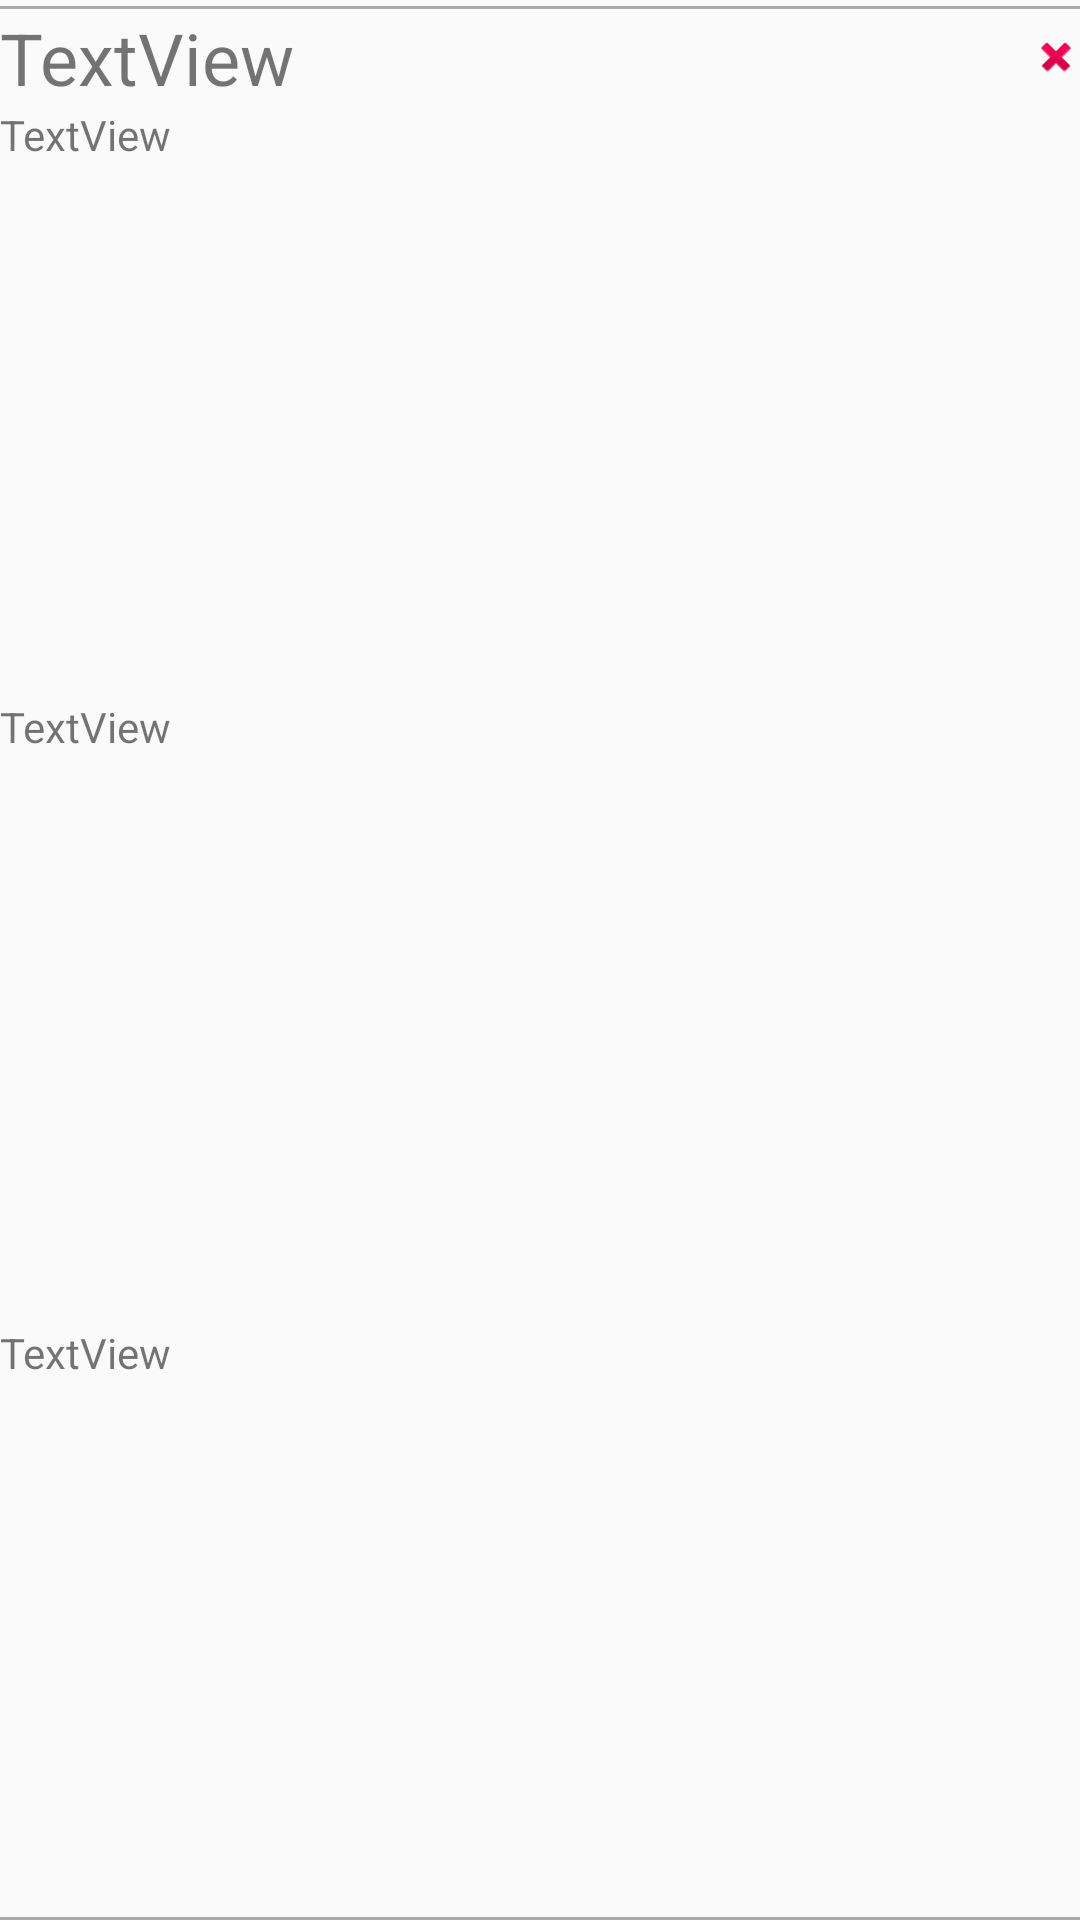

Write the Android layout XML for this screen, with the resource values it uses.
<!-- AndroidManifest.xml: application theme Theme.MyApp.Main -->
<!-- res/layout/eat_list_item.xml -->
<?xml version="1.0" encoding="utf-8"?>
<androidx.constraintlayout.widget.ConstraintLayout xmlns:android="http://schemas.android.com/apk/res/android"

    xmlns:app="http://schemas.android.com/apk/res-auto"
    xmlns:tools="http://schemas.android.com/tools"
    android:layout_width="match_parent"
    android:layout_height="wrap_content">

    <LinearLayout
        android:id="@+id/linearLayout3"
        android:layout_width="match_parent"
        android:layout_height="match_parent"
        android:orientation="vertical">

        <View
            android:id="@+id/view2"
            android:layout_width="wrap_content"
            android:layout_height="1dp"
            android:layout_marginTop="2dp"
            android:background="@android:color/darker_gray" />

        <LinearLayout
            android:layout_width="match_parent"
            android:layout_height="wrap_content"
            android:orientation="horizontal">

            <TextView
                android:id="@+id/eatListItemType"
                android:layout_width="match_parent"
                android:layout_height="wrap_content"
                android:layout_weight="1"
                android:autoText="false"
                android:text="TextView"
                android:textSize="24sp" />

            <ImageView
                android:id="@+id/eatListItemBtnCross"
                android:layout_width="wrap_content"
                android:layout_height="wrap_content"
                android:layout_weight="1"
                app:srcCompat="@android:drawable/ic_delete" />

        </LinearLayout>

        <TextView
            android:id="@+id/eatListItemTextViewWeight"
            android:layout_width="match_parent"
            android:layout_height="wrap_content"
            android:layout_weight="1"
            android:text="TextView" />

        <TextView
            android:id="@+id/eat_list_item_textViewCalorie"
            android:layout_width="match_parent"
            android:layout_height="30dp"
            android:layout_weight="1"
            android:text="TextView" />

        <TextView
            android:id="@+id/eat_list_item_textViewDate"
            android:layout_width="match_parent"
            android:layout_height="wrap_content"
            android:layout_weight="1"
            android:text="TextView" />

        <View
            android:id="@+id/view1"
            android:layout_width="wrap_content"
            android:layout_height="1dp"
            android:background="@android:color/darker_gray" />

    </LinearLayout>

</androidx.constraintlayout.widget.ConstraintLayout>
<!-- resources referenced by this layout -->
<resources>
  <style name="Theme.MyApp.Main" parent="Theme.MaterialComponents.Light.NoActionBar.Bridge">
          <item name="android:windowOptOutEdgeToEdgeEnforcement">true</item>
          <item name="android:statusBarColor">#BF6991</item>
      </style>
</resources>
